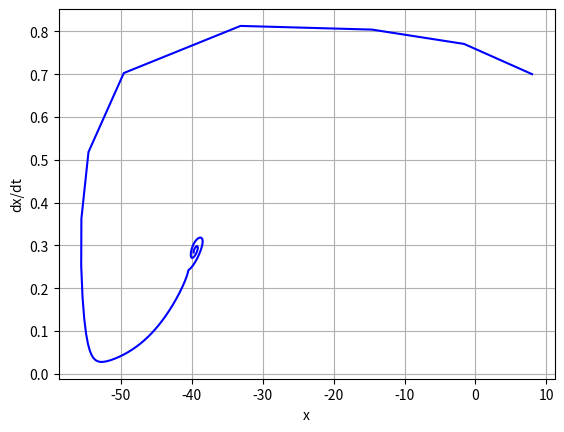

This chart was generated by the following Python code:
from sympy import *
from sympy import diff , symbols
import math
import numpy as np
from sympy.solvers import solve, nsolve
from sympy import exp
from scipy.optimize import fsolve
from scipy.integrate import odeint
import matplotlib.pyplot as plt
I=1.0
U0=8
n0=0.7
#47.246
w=47.246/1000*2*pi;
def f(y,t):
    U,n=y;
    if t<60:
        u = -0.25;
    else:
        u =0;
    return([I+u-2.3*(1/(1+ exp(-(U+33.8)/5.2)))**3*((1/(1+exp(-(U+35)/5)))+(1/(1+exp((U+60.5)/9.9)))-n)*(U-52)-2.4*(n)**4*(0.73290+(0.96408-0.7329)/(1+exp((U+33.87968)/10.24986)))*(U+84)-0.03*(U+63),((1/(1+exp(-(U+35)/5))-n)*6.4730)/(68/(exp((U+25)/-15)+exp((U+30)/20)))])
t = np.linspace(0,100,200)
sol = odeint(f, [U0,n0],t)
plt.plot(sol[:, 0], sol[:, 1],'b')
plt.xlabel('x')
plt.ylabel('dx/dt')
plt.grid()
plt.show()
